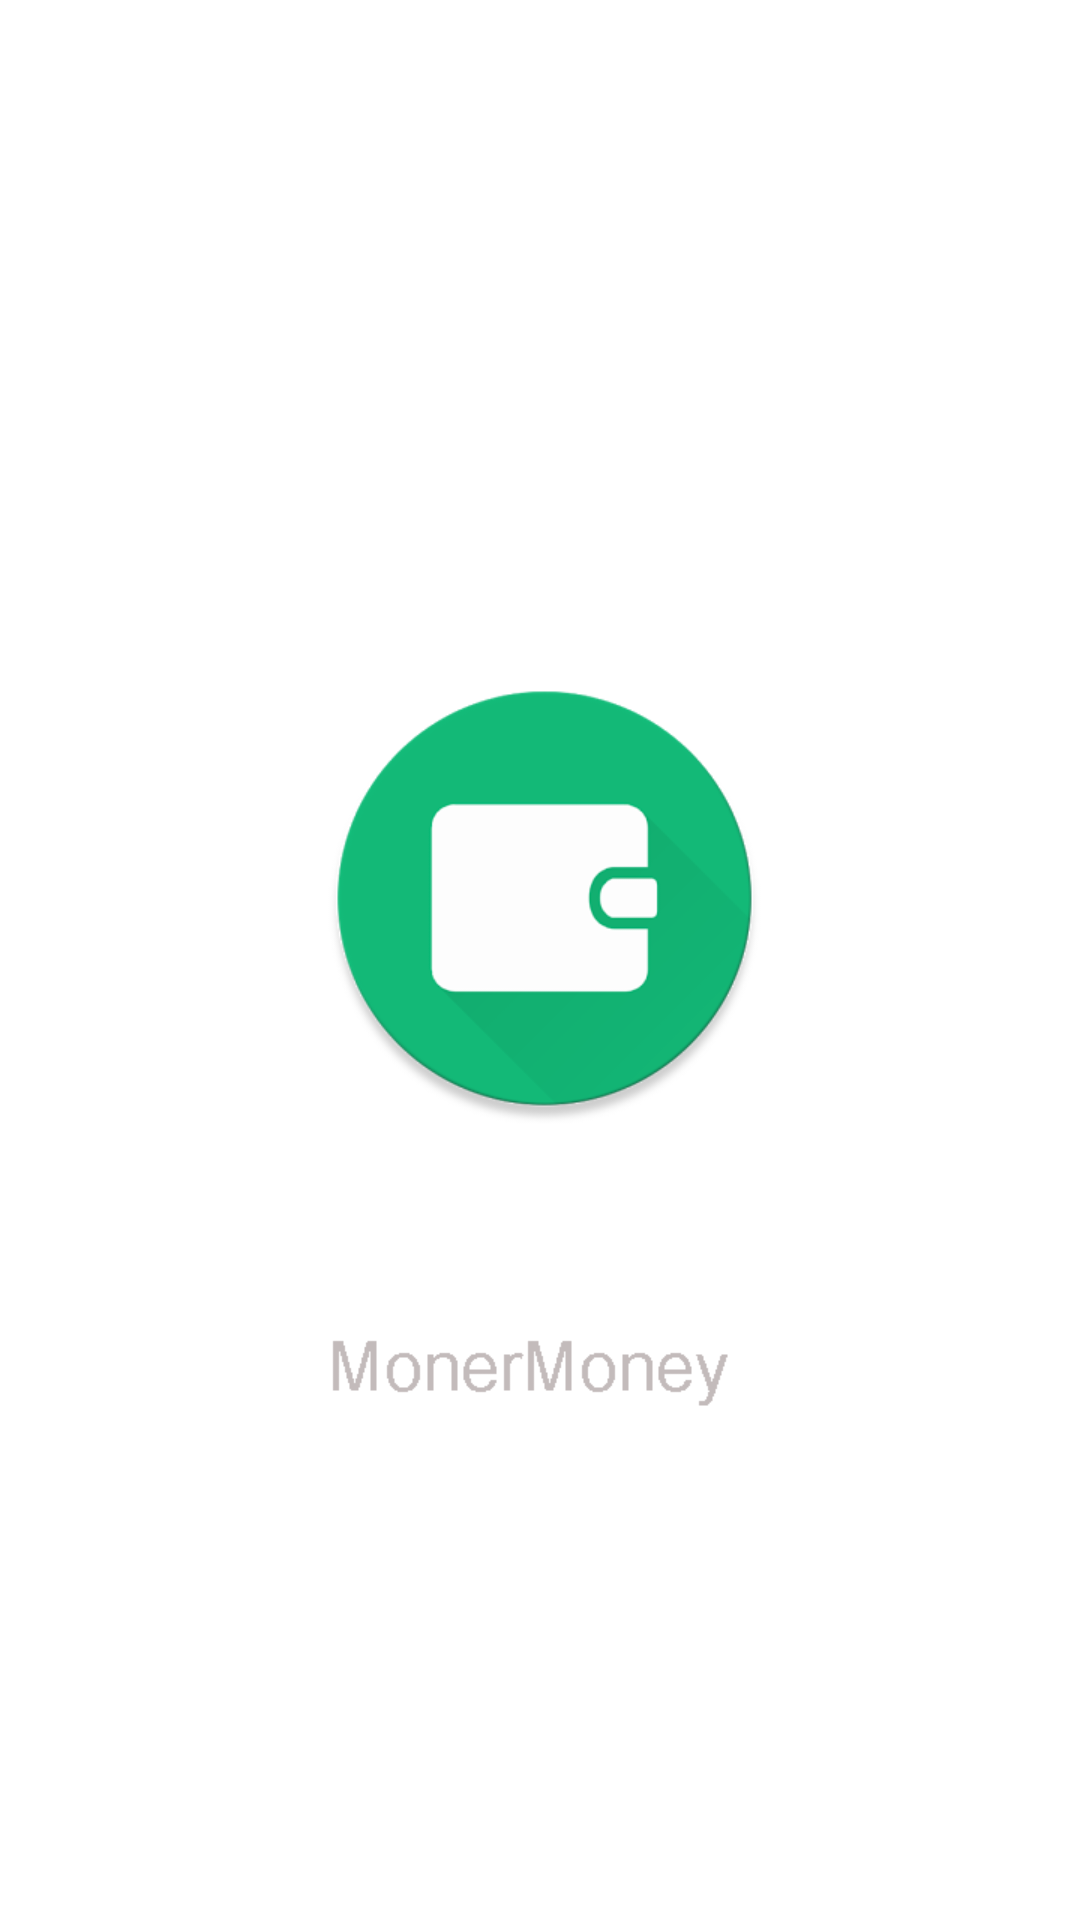

Reconstruct the res/layout file that produces this screen, plus the resources it refers to.
<!-- AndroidManifest.xml: application theme AppTheme -->
<!-- res/layout/activity_splash_screen.xml -->
<?xml version="1.0" encoding="utf-8"?>
<RelativeLayout xmlns:android="http://schemas.android.com/apk/res/android"
    xmlns:tools="http://schemas.android.com/tools"
    android:id="@+id/activity_splash_screen"
    android:layout_width="match_parent"
    android:layout_height="match_parent"
    android:background="@drawable/monermoney_splash"
    tools:context="comsitejustdoitwhistle.google.sites.monermoney.SplashScreen">

</RelativeLayout>
<!-- resources referenced by this layout -->
<resources>
  <!-- drawable monermoney_splash: png bitmap (drawable, 24430 bytes) -->
  <style name="AppTheme" parent="Theme.Design.Light.NoActionBar">
          
          <item name="colorPrimary">#49636b</item>
          <item name="colorPrimaryDark">#242424</item>
          <item name="colorAccent">#71d3e2</item>
      </style>
</resources>
